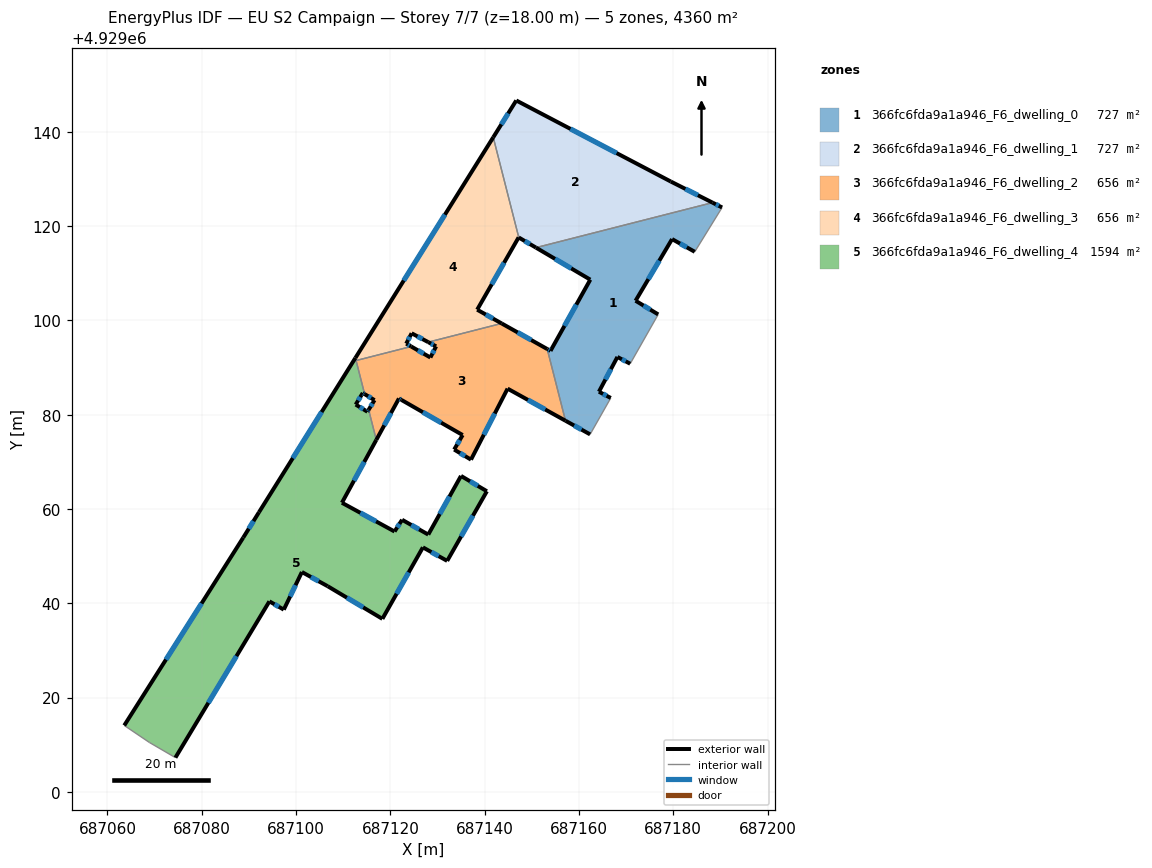
=== STOREY PLAN SPEC (per zone: floor XY polygon, exterior-wall plan segments, windows/doors) ===
zone 1: 366fc6fda9a1a946_F6_dwelling_0  (726.7 m²)
  floor: (687190.36, 4929123.94) (687184.56, 4929114.54) (687179.75, 4929117.23) (687172.01, 4929104.16) (687176.81, 4929101.26) (687170.87, 4929090.80) (687168.16, 4929092.24) (687164.24, 4929084.87) (687166.75, 4929083.54) (687162.37, 4929075.82) (687157.15, 4929078.72) (687153.27, 4929093.92) (687153.97, 4929093.53) (687162.41, 4929108.63) (687150.88, 4929115.43) (687188.32, 4929124.97)
  exterior wall: (687172.01, 4929104.16) – (687179.75, 4929117.23)  [15.2 m]
    window: (687174.72, 4929108.75) – (687177.03, 4929112.65)  [4.1 m²]
  exterior wall: (687176.81, 4929101.26) – (687172.01, 4929104.16)  [5.6 m]
    window: (687175.12, 4929102.28) – (687173.69, 4929103.15)  [1.5 m²]
  exterior wall: (687168.16, 4929092.24) – (687170.87, 4929090.80)  [3.1 m]
    window: (687169.11, 4929091.74) – (687169.92, 4929091.31)  [0.8 m²]
  exterior wall: (687164.24, 4929084.87) – (687168.16, 4929092.24)  [8.3 m]
    window: (687165.61, 4929087.46) – (687166.78, 4929089.66)  [2.2 m²]
  exterior wall: (687166.75, 4929083.54) – (687164.24, 4929084.87)  [2.8 m]
    window: (687165.87, 4929084.01) – (687165.12, 4929084.41)  [0.8 m²]
  exterior wall: (687157.15, 4929078.72) – (687162.37, 4929075.82)  [6.0 m]
    window: (687158.98, 4929077.70) – (687160.54, 4929076.84)  [1.6 m²]
  exterior wall: (687153.97, 4929093.53) – (687153.27, 4929093.92)  [0.8 m]
    window: (687153.72, 4929093.67) – (687153.51, 4929093.79)  [0.2 m²]
  exterior wall: (687162.41, 4929108.63) – (687153.97, 4929093.53)  [17.3 m]
    window: (687159.45, 4929103.34) – (687156.93, 4929098.83)  [4.6 m²]
  exterior wall: (687150.88, 4929115.43) – (687162.41, 4929108.63)  [13.4 m]
    window: (687154.92, 4929113.04) – (687158.37, 4929111.02)  [3.6 m²]
  exterior wall: (687190.36, 4929123.94) – (687188.32, 4929124.97)  [2.3 m]
    window: (687189.64, 4929124.30) – (687189.04, 4929124.61)  [0.6 m²]
  exterior wall: (687179.75, 4929117.23) – (687184.56, 4929114.54)  [5.5 m]
    window: (687181.43, 4929116.29) – (687182.87, 4929115.49)  [1.5 m²]
  interior walls: 5
zone 2: 366fc6fda9a1a946_F6_dwelling_1  (726.7 m²)
  floor: (687179.48, 4929129.44) (687188.32, 4929124.97) (687150.88, 4929115.43) (687147.24, 4929117.57) (687141.82, 4929138.82) (687146.71, 4929146.63)
  exterior wall: (687147.24, 4929117.57) – (687150.88, 4929115.43)  [4.2 m]
    window: (687148.52, 4929116.82) – (687149.61, 4929116.18)  [1.1 m²]
  exterior wall: (687146.71, 4929146.63) – (687141.82, 4929138.82)  [9.2 m]
    window: (687145.00, 4929143.89) – (687143.54, 4929141.56)  [2.5 m²]
  exterior wall: (687179.48, 4929129.44) – (687146.71, 4929146.63)  [37.0 m]
    window: (687167.99, 4929135.47) – (687158.20, 4929140.61)  [9.9 m²]
  exterior wall: (687188.32, 4929124.97) – (687179.48, 4929129.44)  [9.9 m]
    window: (687185.22, 4929126.54) – (687182.58, 4929127.88)  [2.7 m²]
  interior walls: 2
zone 3: 366fc6fda9a1a946_F6_dwelling_2  (656.2 m²)
  floor: (687153.27, 4929093.92) (687157.15, 4929078.72) (687144.87, 4929085.52) (687137.11, 4929070.46) (687133.54, 4929072.61) (687135.34, 4929075.68) (687122.35, 4929083.13) (687121.83, 4929083.43) (687117.03, 4929074.66) (687115.40, 4929081.04) (687116.65, 4929083.08) (687114.55, 4929084.36) (687112.74, 4929091.48) (687124.42, 4929094.46) (687128.50, 4929092.12) (687129.71, 4929094.49) (687128.04, 4929095.38) (687143.60, 4929099.35)
  exterior wall: (687137.11, 4929070.46) – (687144.87, 4929085.52)  [16.9 m]
    window: (687139.83, 4929075.74) – (687142.15, 4929080.24)  [4.5 m²]
  exterior wall: (687133.54, 4929072.61) – (687137.11, 4929070.46)  [4.2 m]
    window: (687134.79, 4929071.85) – (687135.85, 4929071.22)  [1.1 m²]
  exterior wall: (687135.34, 4929075.68) – (687133.54, 4929072.61)  [3.6 m]
    window: (687134.71, 4929074.61) – (687134.17, 4929073.68)  [1.0 m²]
  exterior wall: (687122.35, 4929083.13) – (687135.34, 4929075.68)  [15.0 m]
    window: (687126.90, 4929080.52) – (687130.78, 4929078.30)  [4.0 m²]
  exterior wall: (687121.83, 4929083.43) – (687122.35, 4929083.13)  [0.6 m]
    window: (687122.01, 4929083.33) – (687122.16, 4929083.24)  [0.2 m²]
  exterior wall: (687117.03, 4929074.66) – (687121.83, 4929083.43)  [10.0 m]
    window: (687118.71, 4929077.74) – (687120.14, 4929080.36)  [2.7 m²]
  exterior wall: (687116.65, 4929083.08) – (687115.40, 4929081.04)  [2.4 m]
    window: (687116.21, 4929082.37) – (687115.84, 4929081.76)  [0.6 m²]
  exterior wall: (687114.55, 4929084.36) – (687116.65, 4929083.08)  [2.5 m]
    window: (687115.29, 4929083.91) – (687115.91, 4929083.53)  [0.7 m²]
  exterior wall: (687128.50, 4929092.12) – (687124.42, 4929094.46)  [4.7 m]
    window: (687127.07, 4929092.94) – (687125.85, 4929093.64)  [1.3 m²]
  exterior wall: (687129.71, 4929094.49) – (687128.50, 4929092.12)  [2.7 m]
    window: (687129.28, 4929093.66) – (687128.92, 4929092.96)  [0.7 m²]
  exterior wall: (687128.04, 4929095.38) – (687129.71, 4929094.49)  [1.9 m]
    window: (687128.63, 4929095.07) – (687129.12, 4929094.81)  [0.5 m²]
  exterior wall: (687153.27, 4929093.92) – (687143.60, 4929099.35)  [11.1 m]
    window: (687149.88, 4929095.83) – (687146.99, 4929097.45)  [3.0 m²]
  exterior wall: (687144.87, 4929085.52) – (687157.15, 4929078.72)  [14.0 m]
    window: (687149.17, 4929083.14) – (687152.84, 4929081.10)  [3.8 m²]
  interior walls: 5
zone 4: 366fc6fda9a1a946_F6_dwelling_3  (656.2 m²)
  floor: (687141.82, 4929138.82) (687147.24, 4929117.57) (687147.21, 4929117.59) (687138.42, 4929102.26) (687143.60, 4929099.35) (687128.04, 4929095.38) (687124.52, 4929097.26) (687123.37, 4929095.07) (687124.42, 4929094.46) (687112.74, 4929091.48) (687112.60, 4929092.04)
  exterior wall: (687143.60, 4929099.35) – (687138.42, 4929102.26)  [5.9 m]
    window: (687141.79, 4929100.37) – (687140.24, 4929101.24)  [1.6 m²]
  exterior wall: (687124.52, 4929097.26) – (687128.04, 4929095.38)  [4.0 m]
    window: (687125.75, 4929096.61) – (687126.81, 4929096.04)  [1.1 m²]
  exterior wall: (687123.37, 4929095.07) – (687124.52, 4929097.26)  [2.5 m]
    window: (687123.77, 4929095.84) – (687124.11, 4929096.49)  [0.7 m²]
  exterior wall: (687124.42, 4929094.46) – (687123.37, 4929095.07)  [1.2 m]
    window: (687124.05, 4929094.67) – (687123.74, 4929094.85)  [0.3 m²]
  exterior wall: (687141.82, 4929138.82) – (687112.60, 4929092.04)  [55.2 m]
    window: (687131.58, 4929122.42) – (687122.84, 4929108.44)  [14.8 m²]
  exterior wall: (687147.21, 4929117.59) – (687147.24, 4929117.57)  [0.0 m]
  exterior wall: (687138.42, 4929102.26) – (687147.21, 4929117.59)  [17.7 m]
    window: (687141.50, 4929107.64) – (687144.13, 4929112.22)  [4.7 m²]
  interior walls: 4
zone 5: 366fc6fda9a1a946_F6_dwelling_4  (1594.4 m²)
  floor: (687134.99, 4929067.01) (687140.48, 4929063.76) (687132.06, 4929049.00) (687126.91, 4929051.87) (687118.32, 4929036.71) (687106.72, 4929043.63) (687101.25, 4929046.64) (687097.41, 4929038.66) (687094.36, 4929040.42) (687074.43, 4929007.28) (687068.92, 4929010.49) (687063.58, 4929014.10) (687088.82, 4929053.95) (687092.15, 4929059.32) (687112.60, 4929092.04) (687114.55, 4929084.36) (687114.16, 4929084.61) (687112.66, 4929082.14) (687115.15, 4929080.62) (687115.40, 4929081.04) (687117.03, 4929074.66) (687109.74, 4929061.33) (687120.90, 4929055.23) (687122.50, 4929057.72) (687128.05, 4929054.58)
  exterior wall: (687132.06, 4929049.00) – (687140.48, 4929063.76)  [17.0 m]
    window: (687135.01, 4929054.17) – (687137.52, 4929058.59)  [4.6 m²]
  exterior wall: (687126.91, 4929051.87) – (687132.06, 4929049.00)  [5.9 m]
    window: (687128.71, 4929050.86) – (687130.25, 4929050.00)  [1.6 m²]
  exterior wall: (687118.32, 4929036.71) – (687126.91, 4929051.87)  [17.4 m]
    window: (687121.33, 4929042.02) – (687123.89, 4929046.55)  [4.7 m²]
  exterior wall: (687106.72, 4929043.63) – (687118.32, 4929036.71)  [13.5 m]
    window: (687110.78, 4929041.20) – (687114.25, 4929039.13)  [3.6 m²]
  exterior wall: (687101.25, 4929046.64) – (687106.72, 4929043.63)  [6.2 m]
    window: (687103.16, 4929045.58) – (687104.80, 4929044.68)  [1.7 m²]
  exterior wall: (687097.41, 4929038.66) – (687101.25, 4929046.64)  [8.9 m]
    window: (687098.75, 4929041.45) – (687099.90, 4929043.84)  [2.4 m²]
  exterior wall: (687094.36, 4929040.42) – (687097.41, 4929038.66)  [3.5 m]
    window: (687095.43, 4929039.80) – (687096.34, 4929039.27)  [0.9 m²]
  exterior wall: (687074.43, 4929007.28) – (687094.36, 4929040.42)  [38.7 m]
    window: (687081.41, 4929018.90) – (687087.37, 4929028.80)  [10.4 m²]
  exterior wall: (687088.82, 4929053.95) – (687063.58, 4929014.10)  [47.2 m]
    window: (687079.97, 4929039.97) – (687072.43, 4929028.07)  [12.6 m²]
  exterior wall: (687092.15, 4929059.32) – (687088.82, 4929053.95)  [6.3 m]
    window: (687090.98, 4929057.43) – (687089.98, 4929055.83)  [1.7 m²]
  exterior wall: (687112.60, 4929092.04) – (687092.15, 4929059.32)  [38.6 m]
    window: (687105.43, 4929080.57) – (687099.32, 4929070.79)  [10.3 m²]
  exterior wall: (687114.16, 4929084.61) – (687114.55, 4929084.36)  [0.5 m]
    window: (687114.30, 4929084.52) – (687114.41, 4929084.45)  [0.1 m²]
  exterior wall: (687112.66, 4929082.14) – (687114.16, 4929084.61)  [2.9 m]
    window: (687113.18, 4929083.01) – (687113.63, 4929083.74)  [0.8 m²]
  exterior wall: (687115.15, 4929080.62) – (687112.66, 4929082.14)  [2.9 m]
    window: (687114.27, 4929081.16) – (687113.53, 4929081.61)  [0.8 m²]
  exterior wall: (687115.40, 4929081.04) – (687115.15, 4929080.62)  [0.5 m]
    window: (687115.31, 4929080.90) – (687115.24, 4929080.77)  [0.1 m²]
  exterior wall: (687109.74, 4929061.33) – (687117.03, 4929074.66)  [15.2 m]
    window: (687112.29, 4929066.00) – (687114.47, 4929069.98)  [4.1 m²]
  exterior wall: (687120.90, 4929055.23) – (687109.74, 4929061.33)  [12.7 m]
    window: (687116.98, 4929057.36) – (687113.65, 4929059.19)  [3.4 m²]
  exterior wall: (687122.50, 4929057.72) – (687120.90, 4929055.23)  [3.0 m]
    window: (687121.94, 4929056.84) – (687121.46, 4929056.10)  [0.8 m²]
  exterior wall: (687128.05, 4929054.58) – (687122.50, 4929057.72)  [6.4 m]
    window: (687126.10, 4929055.68) – (687124.44, 4929056.61)  [1.7 m²]
  exterior wall: (687134.99, 4929067.01) – (687128.05, 4929054.58)  [14.2 m]
    window: (687132.55, 4929062.65) – (687130.48, 4929058.94)  [3.8 m²]
  exterior wall: (687140.48, 4929063.76) – (687134.99, 4929067.01)  [6.4 m]
    window: (687138.55, 4929064.90) – (687136.91, 4929065.88)  [1.7 m²]
  interior walls: 5

=== DERIVED (storey summary) ===
Building: EU S2 Campaign
Storey: 7 of 7  (floor level z = 18.00 m)
Storey gross floor area: 4360.2 m²
Zones on this storey: 5
  - 366fc6fda9a1a946_F6_dwelling_0: floor 726.7 m²; exterior wall 80.3 m (240.8 m²); 11 window(s) 21.5 m²; WWR 8.9%
  - 366fc6fda9a1a946_F6_dwelling_1: floor 726.7 m²; exterior wall 60.4 m (181.1 m²); 4 window(s) 16.2 m²; WWR 8.9%
  - 366fc6fda9a1a946_F6_dwelling_2: floor 656.2 m²; exterior wall 89.5 m (268.4 m²); 13 window(s) 24.0 m²; WWR 8.9%
  - 366fc6fda9a1a946_F6_dwelling_3: floor 656.2 m²; exterior wall 86.5 m (259.5 m²); 6 window(s) 23.2 m²; WWR 8.9%
  - 366fc6fda9a1a946_F6_dwelling_4: floor 1594.4 m²; exterior wall 267.8 m (803.5 m²); 21 window(s) 71.7 m²; WWR 8.9%
Zone adjacency (shared interzone walls):
  - 366fc6fda9a1a946_F6_dwelling_0 ↔ 366fc6fda9a1a946_F6_dwelling_1
  - 366fc6fda9a1a946_F6_dwelling_0 ↔ 366fc6fda9a1a946_F6_dwelling_2
  - 366fc6fda9a1a946_F6_dwelling_1 ↔ 366fc6fda9a1a946_F6_dwelling_3
  - 366fc6fda9a1a946_F6_dwelling_2 ↔ 366fc6fda9a1a946_F6_dwelling_3
  - 366fc6fda9a1a946_F6_dwelling_2 ↔ 366fc6fda9a1a946_F6_dwelling_4
  - 366fc6fda9a1a946_F6_dwelling_3 ↔ 366fc6fda9a1a946_F6_dwelling_4